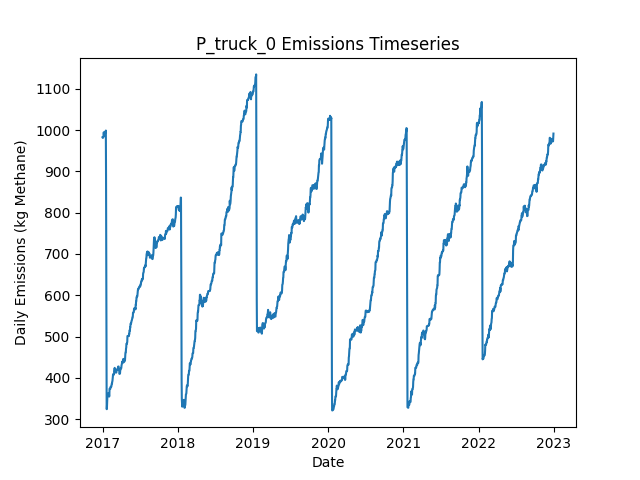

The data file committed next to this chart (first rows):
Date, Daily Emissions (Kg Methane), Daily Mitigable Emissions (Kg Methane), Daily Non-Mitigable Emissions (Kg Methan…, Daily Cost ($), Active Leaks, New Leaks, Leaks Repaired, Leaks Naturally Repaired, Leaks Tagged, Daily Repair Cost ($), Daily Natural Repair Cost ($), truck Deployment Cost ($), truck Sites flagged for Follow-Up, truck Leaks tagged for repair, truck Sites Visited, truck Travel Time (Minutes), truck Survey Time (Minutes), OGI_FU Deployment Cost ($), OGI_FU Sites flagged for Follow-Up, OGI_FU Leaks tagged for repair, OGI_FU Sites Visited, OGI_FU Travel Time (Minutes), OGI_FU Survey Time (Minutes)
2017-01-01, 982.5, 696.7, 285.8, 400, 367, 369, 0, 2, 0.00000, 0.00000, 400, 400, 0, , 10, 180, 270, 0.00000, , 0, 0, 0, 0
2017-01-02, 980.9, 695.2, 285.8, 400, 366, 0, 0, 1, 0.00000, 0.00000, 200, 400, 0, , 1, 20, 30, 0.00000, , 0, 0, 0, 0
2017-01-03, 982.7, 694.9, 287.7, 1000, 366, 2, 0, 2, 47, 0.00000, 400, 0.00000, 9, , 0, 0, 0, 1000, , 47, 3, 120, 360
2017-01-04, 982.7, 694.9, 287.7, 1000, 366, 0, 0, 0, 64, 0.00000, 0.00000, 0.00000, 1, , 0, 0, 0, 1000, , 64, 3, 120, 360
2017-01-05, 982.7, 694.9, 287.7, 1000, 366, 0, 0, 0, 70, 0.00000, 0.00000, 0.00000, 0, , 0, 0, 0, 1000, , 70, 3, 120, 360
2017-01-06, 985.3, 697.6, 287.7, 500, 367, 1, 0, 0, 33, 0.00000, 0.00000, 0.00000, 0, , 0, 0, 0, 500, , 33, 1, 30, 120
2017-01-07, 994.5, 697.6, 296.9, 0.00000, 369, 2, 0, 0, 0.00000, 0.00000, 0.00000, 0.00000, 0, , 0, 0, 0, 0.00000, , 0, 0, 0, 0
2017-01-08, 986.2, 697.6, 288.6, 0.00000, 368, 0, 0, 0, 0.00000, 0.00000, 0.00000, 0.00000, 0, , 0, 0, 0, 0.00000, , 0, 0, 0, 0
2017-01-09, 992.4, 701.9, 290.6, 0.00000, 371, 3, 0, 0, 0.00000, 0.00000, 0.00000, 0.00000, 0, , 0, 0, 0, 0.00000, , 0, 0, 0, 0
2017-01-10, 992.4, 701.9, 290.6, 0.00000, 371, 0, 0, 0, 0.00000, 0.00000, 0.00000, 0.00000, 0, , 0, 0, 0, 0.00000, , 0, 0, 0, 0
2017-01-11, 992.4, 701.9, 290.6, 0.00000, 371, 0, 0, 0, 0.00000, 0.00000, 0.00000, 0.00000, 0, , 0, 0, 0, 0.00000, , 0, 0, 0, 0
2017-01-12, 992.4, 701.9, 290.6, 0.00000, 371, 0, 0, 0, 0.00000, 0.00000, 0.00000, 0.00000, 0, , 0, 0, 0, 0.00000, , 0, 0, 0, 0
2017-01-13, 994.4, 701.9, 292.6, 0.00000, 372, 2, 0, 1, 0.00000, 0.00000, 200, 0.00000, 0, , 0, 0, 0, 0.00000, , 0, 0, 0, 0
2017-01-14, 994.2, 701.6, 292.6, 0.00000, 371, 0, 0, 1, 0.00000, 0.00000, 200, 0.00000, 0, , 0, 0, 0, 0.00000, , 0, 0, 0, 0
2017-01-15, 994.2, 701.6, 292.6, 0.00000, 371, 0, 0, 0, 0.00000, 0.00000, 0.00000, 0.00000, 0, , 0, 0, 0, 0.00000, , 0, 0, 0, 0
2017-01-16, 994.2, 701.6, 292.6, 0.00000, 371, 0, 0, 0, 0.00000, 0.00000, 0.00000, 0.00000, 0, , 0, 0, 0, 0.00000, , 0, 0, 0, 0
2017-01-17, 998.7, 706.1, 292.6, 0.00000, 372, 1, 0, 0, 0.00000, 0.00000, 0.00000, 0.00000, 0, , 0, 0, 0, 0.00000, , 0, 0, 0, 0
2017-01-18, 887.2, 594.6, 292.6, 7200, 337, 1, 36, 0, 0.00000, 7200, 0.00000, 0.00000, 0, , 0, 0, 0, 0.00000, , 0, 0, 0, 0
2017-01-19, 672, 379.4, 292.6, 11800, 278, 0, 59, 0, 0.00000, 11800, 0.00000, 0.00000, 0, , 0, 0, 0, 0.00000, , 0, 0, 0, 0
2017-01-20, 451.9, 159.3, 292.6, 11600, 220, 0, 58, 0, 0.00000, 11600, 0.00000, 0.00000, 0, , 0, 0, 0, 0.00000, , 0, 0, 0, 0
2017-01-21, 324.3, 31.73, 292.6, 6200, 189, 0, 31, 0, 0.00000, 6200, 0.00000, 0.00000, 0, , 0, 0, 0, 0.00000, , 0, 0, 0, 0
2017-01-22, 324.3, 31.73, 292.6, 0.00000, 189, 0, 0, 0, 0.00000, 0.00000, 0.00000, 0.00000, 0, , 0, 0, 0, 0.00000, , 0, 0, 0, 0
2017-01-23, 338.4, 36.87, 301.5, 0.00000, 191, 3, 0, 1, 0.00000, 0.00000, 200, 0.00000, 0, , 0, 0, 0, 0.00000, , 0, 0, 0, 0
2017-01-24, 358.5, 48.04, 310.4, 0.00000, 195, 4, 0, 0, 0.00000, 0.00000, 0.00000, 0.00000, 0, , 0, 0, 0, 0.00000, , 0, 0, 0, 0
2017-01-25, 361.6, 51.17, 310.4, 0.00000, 197, 2, 0, 0, 0.00000, 0.00000, 0.00000, 0.00000, 0, , 0, 0, 0, 0.00000, , 0, 0, 0, 0
2017-01-26, 361.6, 51.17, 310.4, 0.00000, 197, 0, 0, 0, 0.00000, 0.00000, 0.00000, 0.00000, 0, , 0, 0, 0, 0.00000, , 0, 0, 0, 0
2017-01-27, 361.6, 51.17, 310.4, 0.00000, 197, 0, 0, 0, 0.00000, 0.00000, 0.00000, 0.00000, 0, , 0, 0, 0, 0.00000, , 0, 0, 0, 0
2017-01-28, 359.6, 51.17, 308.5, 0.00000, 196, 0, 0, 0, 0.00000, 0.00000, 0.00000, 0.00000, 0, , 0, 0, 0, 0.00000, , 0, 0, 0, 0
2017-01-29, 359.6, 51.17, 308.5, 0.00000, 196, 0, 0, 0, 0.00000, 0.00000, 0.00000, 0.00000, 0, , 0, 0, 0, 0.00000, , 0, 0, 0, 0
2017-01-30, 359.9, 51.39, 308.5, 0.00000, 196, 1, 0, 1, 0.00000, 0.00000, 200, 0.00000, 0, , 0, 0, 0, 0.00000, , 0, 0, 0, 0
2017-01-31, 360.1, 51.62, 308.5, 0.00000, 197, 1, 0, 0, 0.00000, 0.00000, 0.00000, 0.00000, 0, , 0, 0, 0, 0.00000, , 0, 0, 0, 0
2017-02-01, 362.5, 54.07, 308.5, 0.00000, 197, 1, 0, 1, 0.00000, 0.00000, 200, 0.00000, 0, , 0, 0, 0, 0.00000, , 0, 0, 0, 0
2017-02-02, 354.7, 55.64, 299.1, 0.00000, 196, 1, 0, 0, 0.00000, 0.00000, 0.00000, 0.00000, 0, , 0, 0, 0, 0.00000, , 0, 0, 0, 0
2017-02-03, 356.7, 55.64, 301.1, 0.00000, 197, 1, 0, 0, 0.00000, 0.00000, 0.00000, 0.00000, 0, , 0, 0, 0, 0.00000, , 0, 0, 0, 0
2017-02-04, 373.7, 55.42, 318.3, 0.00000, 198, 2, 0, 1, 0.00000, 0.00000, 200, 0.00000, 0, , 0, 0, 0, 0.00000, , 0, 0, 0, 0
2017-02-05, 373.7, 55.42, 318.3, 0.00000, 198, 0, 0, 0, 0.00000, 0.00000, 0.00000, 0.00000, 0, , 0, 0, 0, 0.00000, , 0, 0, 0, 0
2017-02-06, 373.9, 55.64, 318.3, 0.00000, 199, 1, 0, 0, 0.00000, 0.00000, 0.00000, 0.00000, 0, , 0, 0, 0, 0.00000, , 0, 0, 0, 0
2017-02-07, 373.9, 55.64, 318.3, 0.00000, 199, 0, 0, 0, 0.00000, 0.00000, 0.00000, 0.00000, 0, , 0, 0, 0, 0.00000, , 0, 0, 0, 0
2017-02-08, 373.5, 55.19, 318.3, 0.00000, 198, 0, 0, 1, 0.00000, 0.00000, 200, 0.00000, 0, , 0, 0, 0, 0.00000, , 0, 0, 0, 0
2017-02-09, 378.4, 59.66, 318.7, 0.00000, 200, 3, 0, 1, 0.00000, 0.00000, 200, 0.00000, 0, , 0, 0, 0, 0.00000, , 0, 0, 0, 0
2017-02-10, 378.4, 59.66, 318.7, 0.00000, 200, 0, 0, 0, 0.00000, 0.00000, 0.00000, 0.00000, 0, , 0, 0, 0, 0.00000, , 0, 0, 0, 0
2017-02-11, 378.2, 59.44, 318.7, 0.00000, 199, 0, 0, 1, 0.00000, 0.00000, 200, 0.00000, 0, , 0, 0, 0, 0.00000, , 0, 0, 0, 0
2017-02-12, 378.2, 59.44, 318.7, 0.00000, 199, 0, 0, 0, 0.00000, 0.00000, 0.00000, 0.00000, 0, , 0, 0, 0, 0.00000, , 0, 0, 0, 0
2017-02-13, 379.9, 61, 318.9, 0.00000, 201, 2, 0, 0, 0.00000, 0.00000, 0.00000, 0.00000, 0, , 0, 0, 0, 0.00000, , 0, 0, 0, 0
2017-02-14, 383.8, 67.03, 316.7, 0.00000, 200, 1, 0, 0, 0.00000, 0.00000, 0.00000, 0.00000, 0, , 0, 0, 0, 0.00000, , 0, 0, 0, 0
2017-02-15, 386.5, 69.72, 316.7, 0.00000, 201, 1, 0, 0, 0.00000, 0.00000, 0.00000, 0.00000, 0, , 0, 0, 0, 0.00000, , 0, 0, 0, 0
2017-02-16, 386.5, 69.72, 316.7, 0.00000, 201, 0, 0, 0, 0.00000, 0.00000, 0.00000, 0.00000, 0, , 0, 0, 0, 0.00000, , 0, 0, 0, 0
2017-02-17, 390.7, 73.96, 316.7, 0.00000, 203, 2, 0, 0, 0.00000, 0.00000, 0.00000, 0.00000, 0, , 0, 0, 0, 0.00000, , 0, 0, 0, 0
2017-02-18, 392.2, 73.51, 318.7, 0.00000, 202, 1, 0, 2, 0.00000, 0.00000, 400, 0.00000, 0, , 0, 0, 0, 0.00000, , 0, 0, 0, 0
2017-02-19, 396.7, 77.98, 318.7, 0.00000, 203, 1, 0, 0, 0.00000, 0.00000, 0.00000, 0.00000, 0, , 0, 0, 0, 0.00000, , 0, 0, 0, 0
2017-02-20, 402.3, 83.57, 318.7, 0.00000, 202, 1, 0, 2, 0.00000, 0.00000, 400, 0.00000, 0, , 0, 0, 0, 0.00000, , 0, 0, 0, 0
2017-02-21, 408.6, 91.84, 316.7, 0.00000, 202, 1, 0, 0, 0.00000, 0.00000, 0.00000, 0.00000, 0, , 0, 0, 0, 0.00000, , 0, 0, 0, 0
2017-02-22, 408.8, 92.06, 316.7, 0.00000, 203, 1, 0, 0, 0.00000, 0.00000, 0.00000, 0.00000, 0, , 0, 0, 0, 0.00000, , 0, 0, 0, 0
2017-02-23, 408.8, 92.06, 316.7, 0.00000, 203, 0, 0, 0, 0.00000, 0.00000, 0.00000, 0.00000, 0, , 0, 0, 0, 0.00000, , 0, 0, 0, 0
2017-02-24, 408.8, 92.06, 316.7, 0.00000, 203, 0, 0, 0, 0.00000, 0.00000, 0.00000, 0.00000, 0, , 0, 0, 0, 0.00000, , 0, 0, 0, 0
2017-02-25, 407.7, 91.61, 316.1, 0.00000, 201, 0, 0, 1, 0.00000, 0.00000, 200, 0.00000, 0, , 0, 0, 0, 0.00000, , 0, 0, 0, 0
2017-02-26, 412.3, 94.3, 318, 0.00000, 203, 2, 0, 0, 0.00000, 0.00000, 0.00000, 0.00000, 0, , 0, 0, 0, 0.00000, , 0, 0, 0, 0
2017-02-27, 414.8, 96.98, 317.8, 0.00000, 203, 1, 0, 0, 0.00000, 0.00000, 0.00000, 0.00000, 0, , 0, 0, 0, 0.00000, , 0, 0, 0, 0
2017-02-28, 420.8, 103, 317.8, 0.00000, 204, 1, 0, 0, 0.00000, 0.00000, 0.00000, 0.00000, 0, , 0, 0, 0, 0.00000, , 0, 0, 0, 0
2017-03-01, 424.2, 105.7, 318.5, 0.00000, 206, 2, 0, 0, 0.00000, 0.00000, 0.00000, 0.00000, 0, , 0, 0, 0, 0.00000, , 0, 0, 0, 0
... 2,131 more rows
